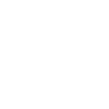
t = 0.00 s
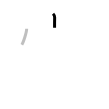
t = 1.25 s
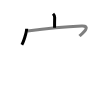
t = 2.50 s
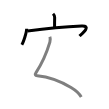
t = 3.50 s
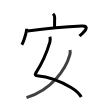
t = 4.75 s
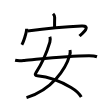
t = 6.00 s

The animated SVG that drew these frames (rendered in a browser with its animation timeline set to each time). Animation: 6 SMIL elements (animate=6); one cycle of 6.00 s.

<svg width="109px" height="109px" viewBox="0 0 px 109px" xmlns="http://www.w3.org/2000/svg" xmlns:xlink="http://www.w3.org/1999/xlink" xml:space="preserve" version="1.1"  baseProfile="full">
<path d="M53.06,13.73c0.92,0.92,1.63,2.6,1.6,3.75c-0.09,3.62-0.09,7.03-0.09,10.33" style="fill:none;stroke:black;stroke-width:3;opacity:0">
  <animate attributeType="CSS" attributeName="opacity" from="0" to="1" begin="0s" dur="1s" repeatCount="Indefinite" fill="freeze" />
</path>
<path d="M26.67,28.85c0,3.6-3.32,13.5-4.83,15.9" style="fill:none;stroke:black;stroke-width:3;opacity:0">
  <animate attributeType="CSS" attributeName="opacity" from="0" to="1" begin="1s" dur="1s" repeatCount="Indefinite" fill="freeze" />
</path>
<path d="M27.53,30.96c12.72-1.58,40.97-4.21,54.14-4.86c9.82-0.48,1.45,6.65-2.17,9.9" style="fill:none;stroke:black;stroke-width:3;opacity:0">
  <animate attributeType="CSS" attributeName="opacity" from="0" to="1" begin="2s" dur="1s" repeatCount="Indefinite" fill="freeze" />
</path>
<path d="M49.87,36.87c0.51,1.45,0.52,3.55,0,5.32c-2.74,9.22-7.03,20.09-13.85,30.42c-1.43,2.17-0.76,2.95,1.26,3.14c8.23,0.75,21.61,4.5,33.74,11.77c4.36,2.61,8.24,5.98,10.24,9.48" style="fill:none;stroke:black;stroke-width:3;opacity:0">
  <animate attributeType="CSS" attributeName="opacity" from="0" to="1" begin="3s" dur="1s" repeatCount="Indefinite" fill="freeze" />
</path>
<path d="M70,50c0.38,1.48,0.22,3.46-0.26,5.13c-3.88,13.52-17.45,34.6-43.24,42.49" style="fill:none;stroke:black;stroke-width:3;opacity:0">
  <animate attributeType="CSS" attributeName="opacity" from="0" to="1" begin="4s" dur="1s" repeatCount="Indefinite" fill="freeze" />
</path>
<path d="M15.13,60.22c2.85,0.74,6.22,0.42,9.12,0.2c11.33-0.85,40.73-4.55,64.72-4.64c2.27-0.01,6.19,0.33,8.03,0.96" style="fill:none;stroke:black;stroke-width:3;opacity:0">
  <animate attributeType="CSS" attributeName="opacity" from="0" to="1" begin="5s" dur="1s" repeatCount="Indefinite" fill="freeze" />
</path>
</svg>
